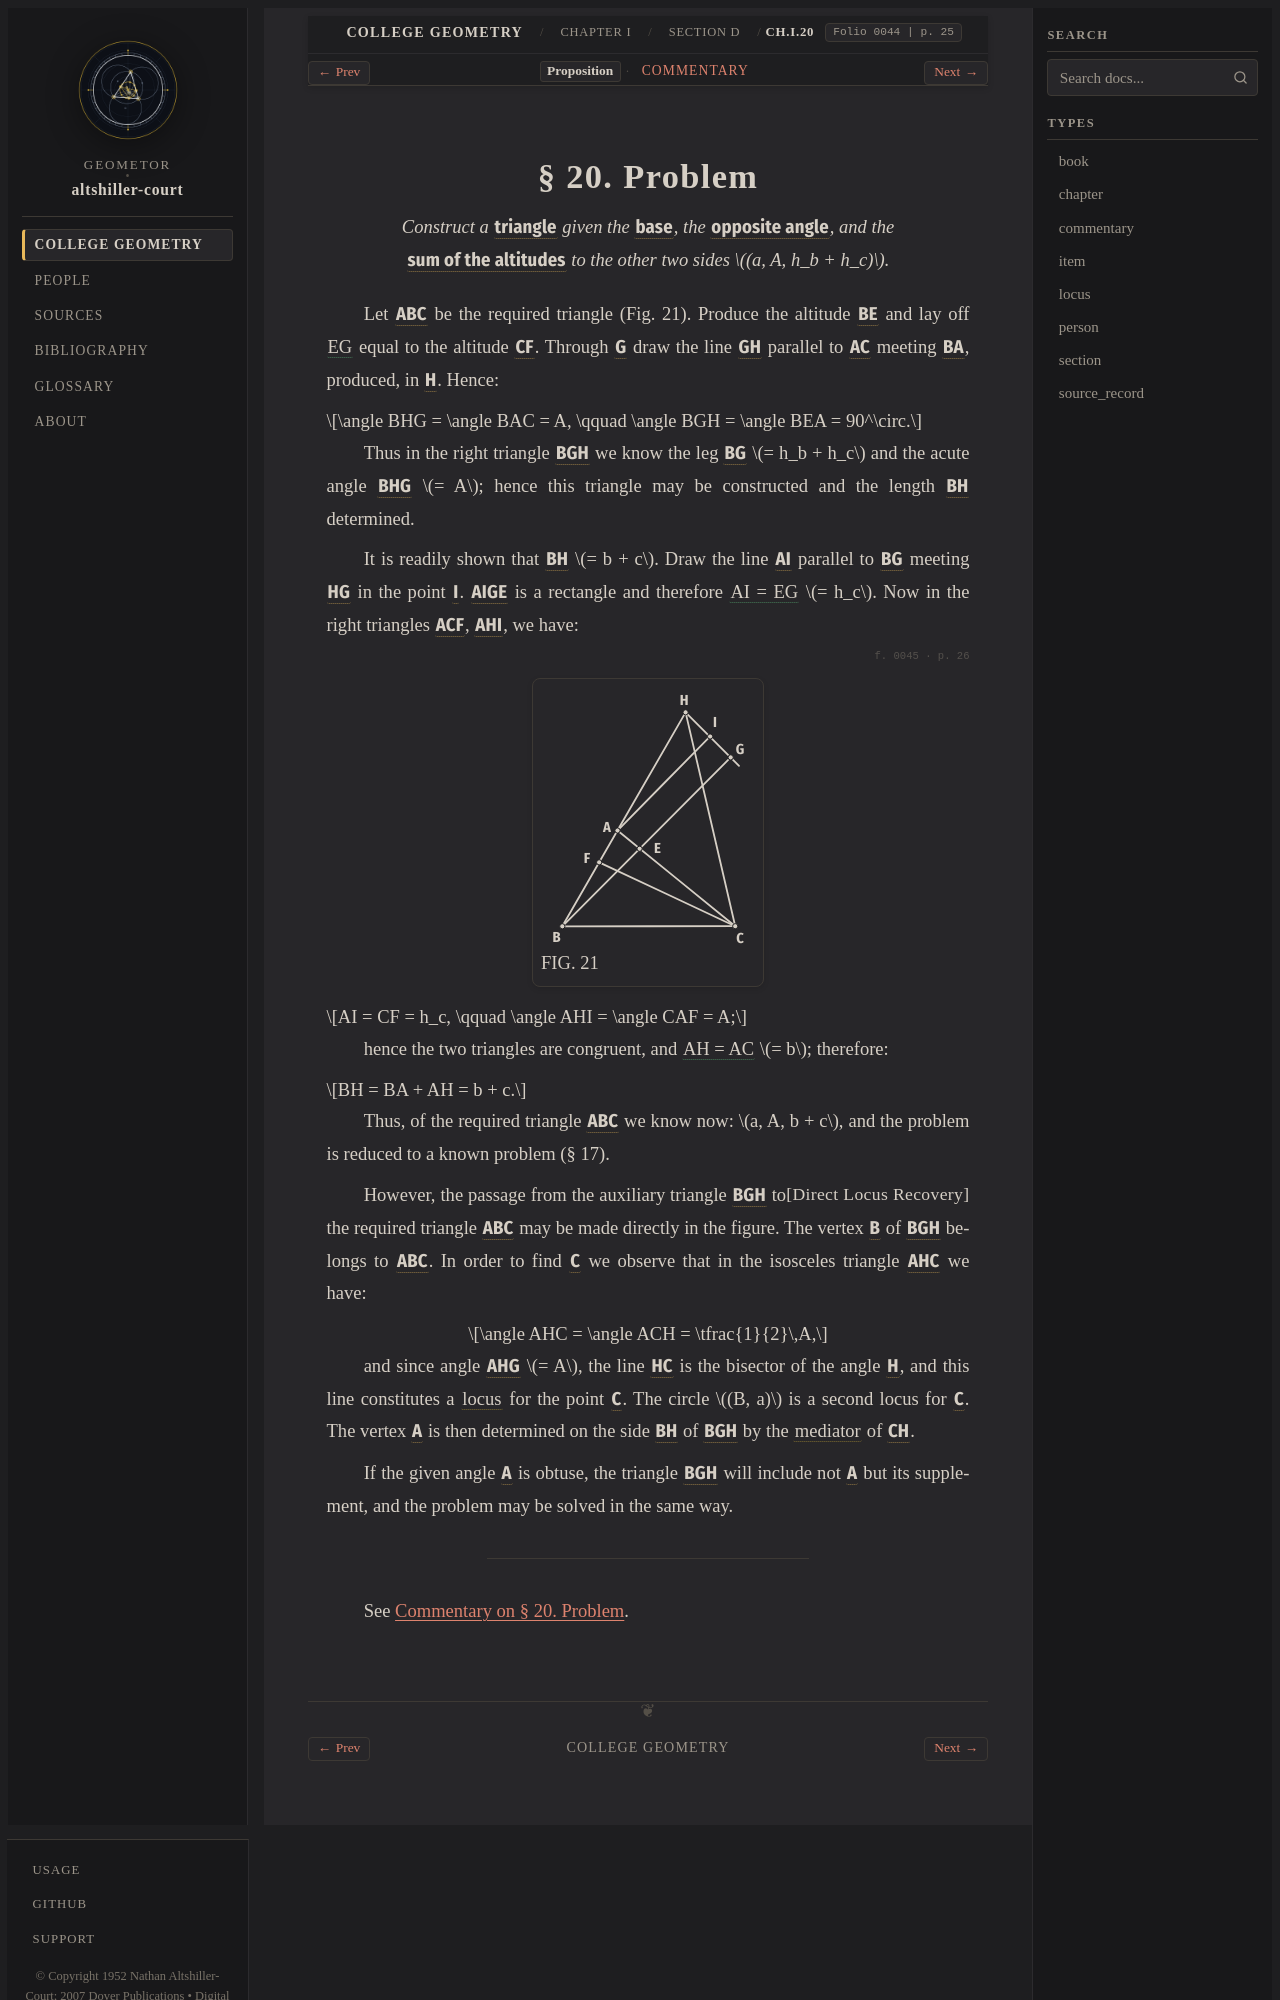

repository: geometor/altshiller-court · page: college_geometry/ch01-geometric-constructions/d-indirect-elements/020-problem/index.html · generator: sphinx

:layout: book
:type: item
:order: 10
:canonical_id: Ch.I.20
:title: § 20. Problem
:folio: 0044
:page: 25
:folios: 0044, 0045
:pages: 25, 26

.. _ch01-art-020:

§ 20. Problem
=============

.. folio:: 0044
   :page: 25

.. enunciation::

   *Construct a* :g:`triangle <0045.g1:< A B C >>` *given the* :g:`base <0045.g1:/ B C />`\ *, the* :g:`opposite angle <0045.g1:< B A C )>`\ *, and the* :g:`sum of the altitudes <0045.g1:/ B G />` *to the other two sides* :math:`(a, A, h_b + h_c)`.

Let :g:`ABC <0045.g1:< A B C >>` be the required triangle (Fig. 21). Produce the altitude :g:`BE <0045.g1:/ B E />` and lay off :eq:`EG <0045.g1:/ E G / = 0045.g1:/ C F />` equal to the altitude :g:`CF <0045.g1:/ C F />`. Through :g:`G <0045.g1:G>` draw the line :g:`GH <0045.g1:[ G H ]>` parallel to :g:`AC <0045.g1:/ A C />` meeting :g:`BA <0045.g1:[ B A ]>`, produced, in :g:`H <0045.g1:H>`. Hence:

.. math::

   \angle BHG = \angle BAC = A, \qquad \angle BGH = \angle BEA = 90^\circ.

Thus in the right triangle :g:`BGH <0045.g1:< B G H >>` we know the leg :g:`BG <0045.g1:/ B G />` :math:`= h_b + h_c` and the acute angle :g:`BHG <0045.g1:< B H G )>` :math:`= A`; hence this triangle may be constructed and the length :g:`BH <0045.g1:/ B H />` determined.

It is readily shown that :g:`BH <0045.g1:/ B H />` :math:`= b + c`. Draw the line :g:`AI <0045.g1:/ A I />` parallel to :g:`BG <0045.g1:/ B G />` meeting :g:`HG <0045.g1:[ H G ]>` in the point :g:`I <0045.g1:I>`. :g:`AIGE <0045.g1:< A I G E >>` is a rectangle and therefore :eq:`AI = EG <0045.g1:/ A I / = 0045.g1:/ E G />` :math:`= h_c`. Now in the right triangles :g:`ACF <0045.g1:< A C F >>`, :g:`AHI <0045.g1:< A H I >>`, we have:

.. folio:: 0045
   :page: 26

.. picture:: 0045.g1.svg
   :alt: Fig. 21 — Right auxiliary triangle BGH with leg BG = h_b + h_c, hypotenuse BH = b + c, and angle bisector HC
   :caption: FIG. 21

.. math::

   AI = CF = h_c, \qquad \angle AHI = \angle CAF = A;

hence the two triangles are congruent, and :eq:`AH = AC <0045.g1:/ A H / = 0045.g1:/ A C />` :math:`= b`; therefore:

.. math::

   BH = BA + AH = b + c.

Thus, of the required triangle :g:`ABC <0045.g1:< A B C >>` we know now: :math:`a, A, b + c`, and the problem is reduced to a known problem (§ 17).

.. assertion:: [Direct Locus Recovery]

   However, the passage from the auxiliary triangle :g:`BGH <0045.g1:< B G H >>` to the required triangle :g:`ABC <0045.g1:< A B C >>` may be made directly in the figure. The vertex :g:`B <0045.g1:B>` of :g:`BGH <0045.g1:< B G H >>` belongs to :g:`ABC <0045.g1:< A B C >>`. In order to find :g:`C <0045.g1:C>` we observe that in the isosceles triangle :g:`AHC <0045.g1:< A H C >>` we have:

   .. math::

      \angle AHC = \angle ACH = \tfrac{1}{2}\,A,

   and since angle :g:`AHG <0045.g1:< A H G )>` :math:`= A`, the line :g:`HC <0045.g1:[ H C ]>` is the bisector of the angle :g:`H <0045.g1:< B H G )>`, and this line constitutes a :term:`locus <geometric-locus>` for the point :g:`C <0045.g1:C>`. The circle :math:`(B, a)` is a second locus for :g:`C <0045.g1:C>`. The vertex :g:`A <0045.g1:A>` is then determined on the side :g:`BH <0045.g1:/ B H />` of :g:`BGH <0045.g1:< B G H >>` by the :term:`mediator` of :g:`CH <0045.g1:/ C H />`.

If the given angle :g:`A <0045.g1:< B A C )>` is obtuse, the triangle :g:`BGH <0045.g1:< B G H >>` will include not :g:`A <0045.g1:< B A C )>` but its supplement, and the problem may be solved in the same way.

----
